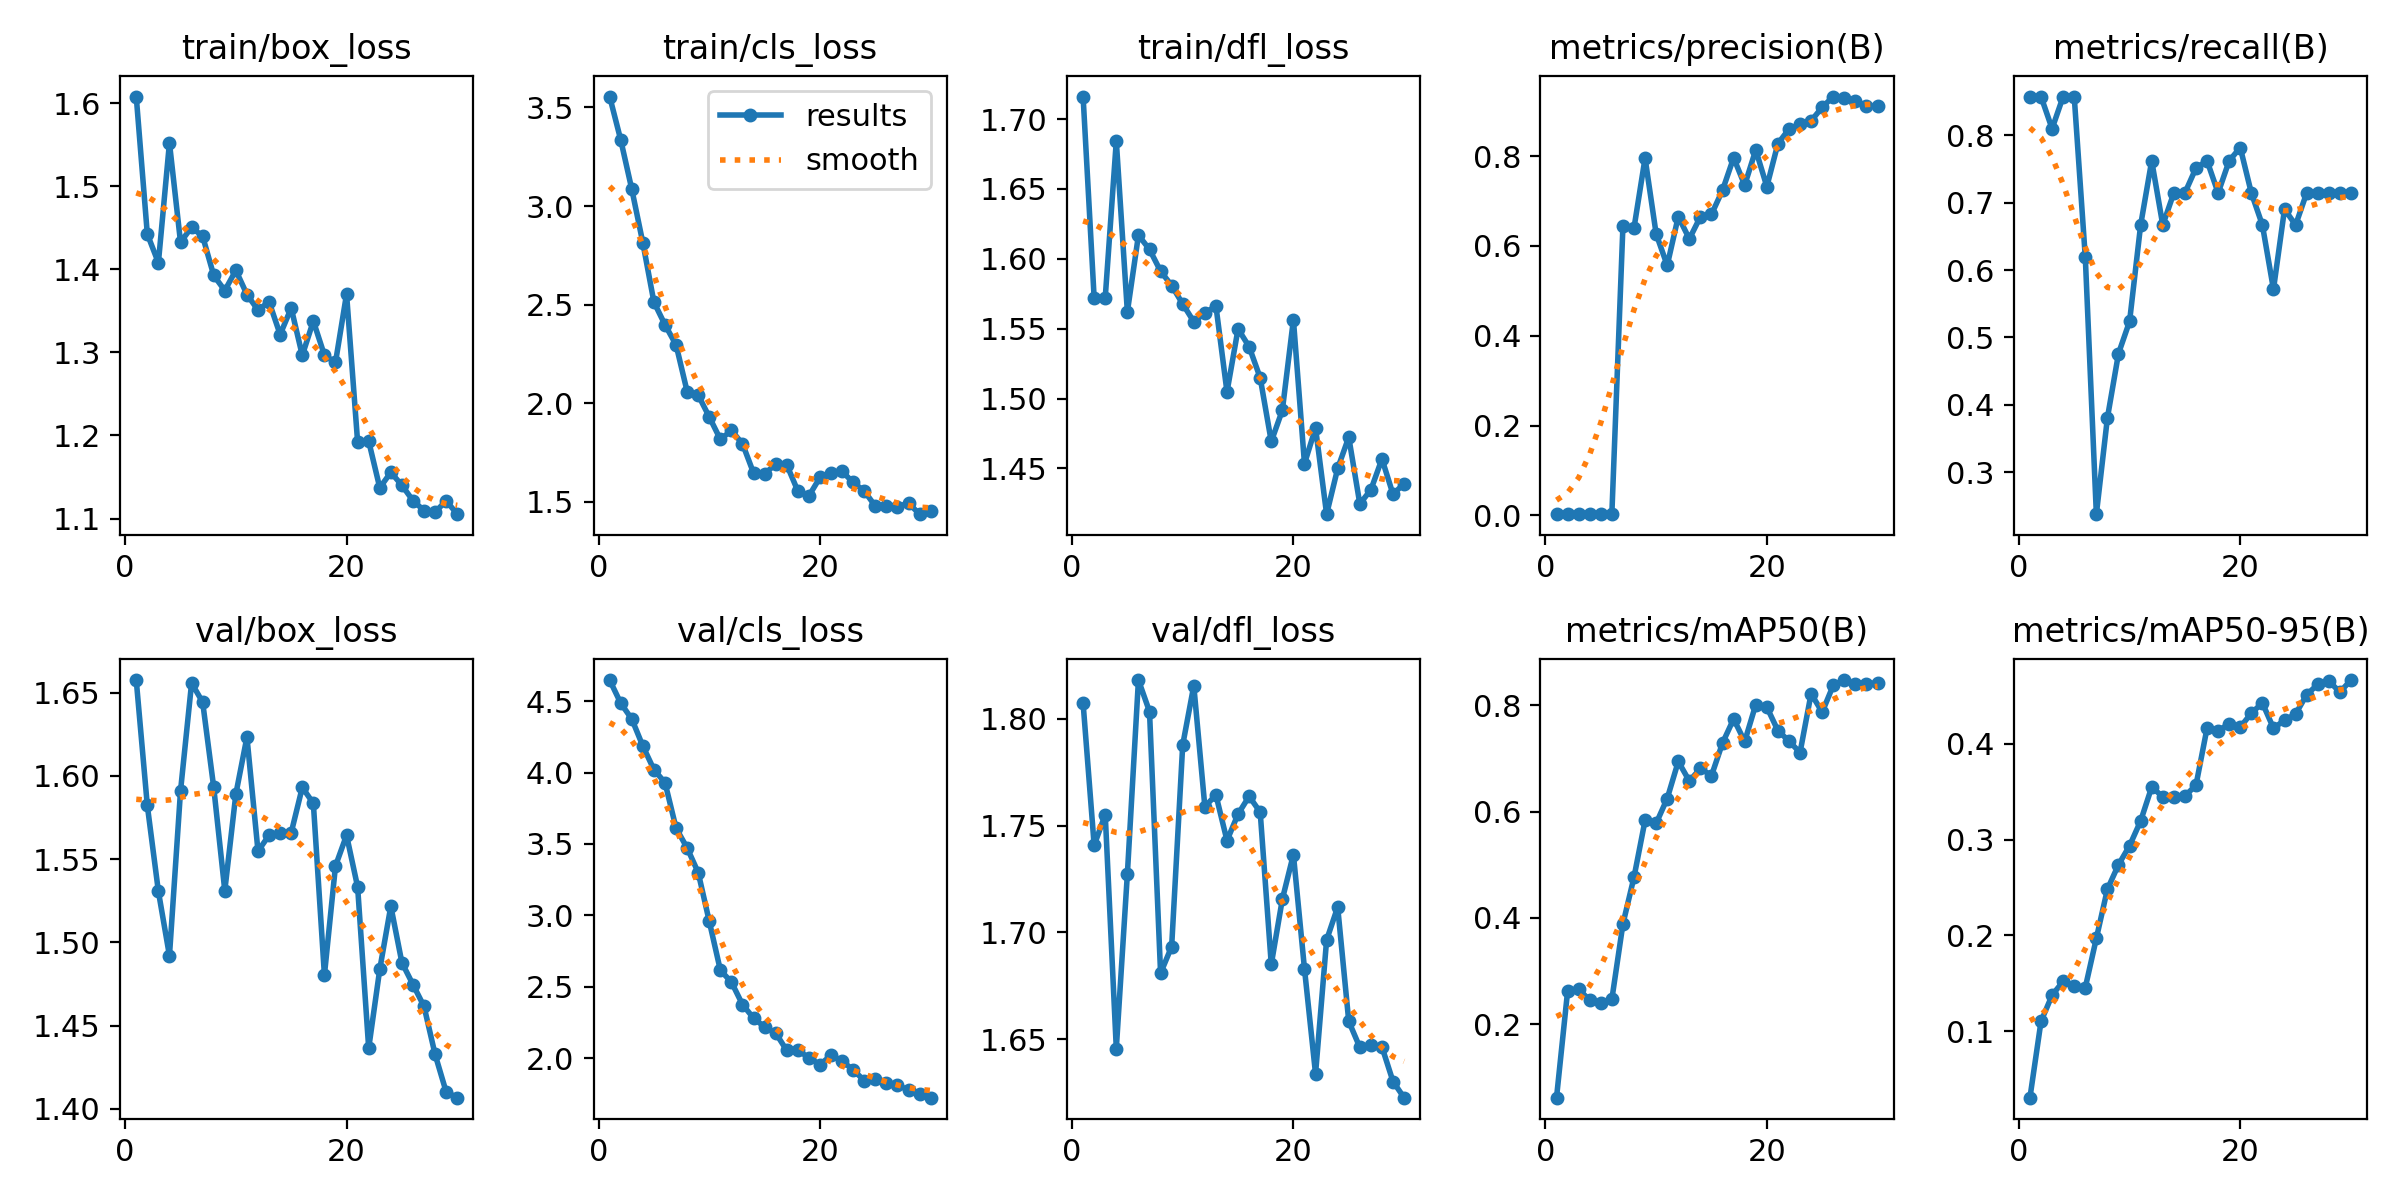

The data file committed next to this chart (first rows):
epoch, time, train/box_loss, train/cls_loss, train/dfl_loss, metrics/precision(B), metrics/recall(B), metrics/mAP50(B), metrics/mAP50-95(B), val/box_loss, val/cls_loss, val/dfl_loss, lr/pg0, lr/pg1, lr/pg2
1, 6.472, 1.608, 3.555, 1.716, 0.00286, 0.8571, 0.06199, 0.03087, 1.658, 4.648, 1.807, 0.00022, 0.00022, 0.00022
2, 10.91, 1.442, 3.335, 1.572, 0.00286, 0.8571, 0.262, 0.1104, 1.582, 4.486, 1.741, 0.0004448, 0.0004448, 0.0004448
3, 15.15, 1.408, 3.085, 1.572, 0.0027, 0.8095, 0.2661, 0.1377, 1.531, 4.375, 1.755, 0.0006538, 0.0006538, 0.0006538
4, 19.86, 1.552, 2.813, 1.684, 0.00286, 0.8571, 0.2452, 0.1522, 1.492, 4.185, 1.646, 0.0008469, 0.0008469, 0.0008469
5, 24.22, 1.433, 2.513, 1.562, 0.00286, 0.8571, 0.2397, 0.1469, 1.591, 4.02, 1.727, 0.001024, 0.001024, 0.001024
6, 28.29, 1.451, 2.398, 1.617, 0.00369, 0.619, 0.2472, 0.1457, 1.656, 3.929, 1.818, 0.001186, 0.001186, 0.001186
7, 33.04, 1.44, 2.296, 1.607, 0.6445, 0.2381, 0.3887, 0.1971, 1.644, 3.61, 1.803, 0.001331, 0.001331, 0.001331
8, 38.5, 1.393, 2.059, 1.591, 0.6401, 0.381, 0.4767, 0.2483, 1.593, 3.472, 1.681, 0.001461, 0.001461, 0.001461
9, 43.93, 1.374, 2.041, 1.581, 0.7957, 0.4762, 0.5835, 0.2738, 1.531, 3.299, 1.693, 0.001472, 0.001472, 0.001472
10, 49.35, 1.399, 1.931, 1.568, 0.6269, 0.5238, 0.5778, 0.2935, 1.589, 2.957, 1.788, 0.001406, 0.001406, 0.001406
11, 55.43, 1.37, 1.817, 1.555, 0.5567, 0.6667, 0.6246, 0.3194, 1.623, 2.616, 1.816, 0.00134, 0.00134, 0.00134
12, 61.17, 1.351, 1.862, 1.561, 0.6654, 0.7619, 0.6942, 0.3547, 1.555, 2.533, 1.759, 0.001274, 0.001274, 0.001274
13, 67.56, 1.361, 1.795, 1.566, 0.6158, 0.6667, 0.6575, 0.3447, 1.564, 2.375, 1.764, 0.001208, 0.001208, 0.001208
14, 73.68, 1.321, 1.646, 1.505, 0.665, 0.7143, 0.6812, 0.3446, 1.566, 2.28, 1.743, 0.001142, 0.001142, 0.001142
15, 81.63, 1.353, 1.642, 1.55, 0.6704, 0.7143, 0.6676, 0.3454, 1.566, 2.218, 1.755, 0.001076, 0.001076, 0.001076
16, 89.8, 1.296, 1.691, 1.537, 0.7244, 0.7512, 0.7291, 0.3567, 1.593, 2.176, 1.764, 0.00101, 0.00101, 0.00101
17, 98.18, 1.338, 1.688, 1.515, 0.7964, 0.7619, 0.7742, 0.4162, 1.584, 2.054, 1.756, 0.000944, 0.000944, 0.000944
18, 106.7, 1.297, 1.555, 1.469, 0.7356, 0.7143, 0.7319, 0.4131, 1.48, 2.054, 1.685, 0.000878, 0.000878, 0.000878
19, 115.8, 1.288, 1.53, 1.492, 0.8139, 0.7619, 0.8012, 0.4209, 1.546, 2.004, 1.716, 0.000812, 0.000812, 0.000812
20, 124.9, 1.37, 1.624, 1.556, 0.7322, 0.7815, 0.7965, 0.4172, 1.564, 1.954, 1.736, 0.000746, 0.000746, 0.000746
21, 134.3, 1.192, 1.647, 1.453, 0.8279, 0.7143, 0.7523, 0.4318, 1.533, 2.02, 1.683, 0.00068, 0.00068, 0.00068
22, 142.4, 1.193, 1.655, 1.479, 0.8603, 0.6667, 0.7326, 0.4424, 1.436, 1.98, 1.634, 0.000614, 0.000614, 0.000614
23, 150.2, 1.137, 1.598, 1.417, 0.871, 0.5714, 0.711, 0.4161, 1.484, 1.918, 1.696, 0.000548, 0.000548, 0.000548
24, 158.2, 1.156, 1.555, 1.45, 0.8786, 0.6903, 0.8218, 0.4243, 1.522, 1.843, 1.712, 0.000482, 0.000482, 0.000482
25, 166, 1.14, 1.478, 1.472, 0.9088, 0.6667, 0.787, 0.4309, 1.488, 1.855, 1.658, 0.000416, 0.000416, 0.000416
26, 173.2, 1.122, 1.479, 1.425, 0.9328, 0.7143, 0.8374, 0.451, 1.475, 1.826, 1.646, 0.00035, 0.00035, 0.00035
27, 181, 1.11, 1.476, 1.435, 0.93, 0.7143, 0.8474, 0.4617, 1.462, 1.81, 1.647, 0.000284, 0.000284, 0.000284
28, 187.6, 1.108, 1.493, 1.457, 0.9227, 0.7143, 0.8391, 0.4653, 1.433, 1.777, 1.646, 0.000218, 0.000218, 0.000218
29, 194.4, 1.121, 1.438, 1.431, 0.9113, 0.7143, 0.8399, 0.4537, 1.41, 1.746, 1.63, 0.000152, 0.000152, 0.000152
30, 201.8, 1.105, 1.452, 1.439, 0.912, 0.7143, 0.8426, 0.4663, 1.407, 1.723, 1.623, 8.6e-05, 8.6e-05, 8.6e-05
